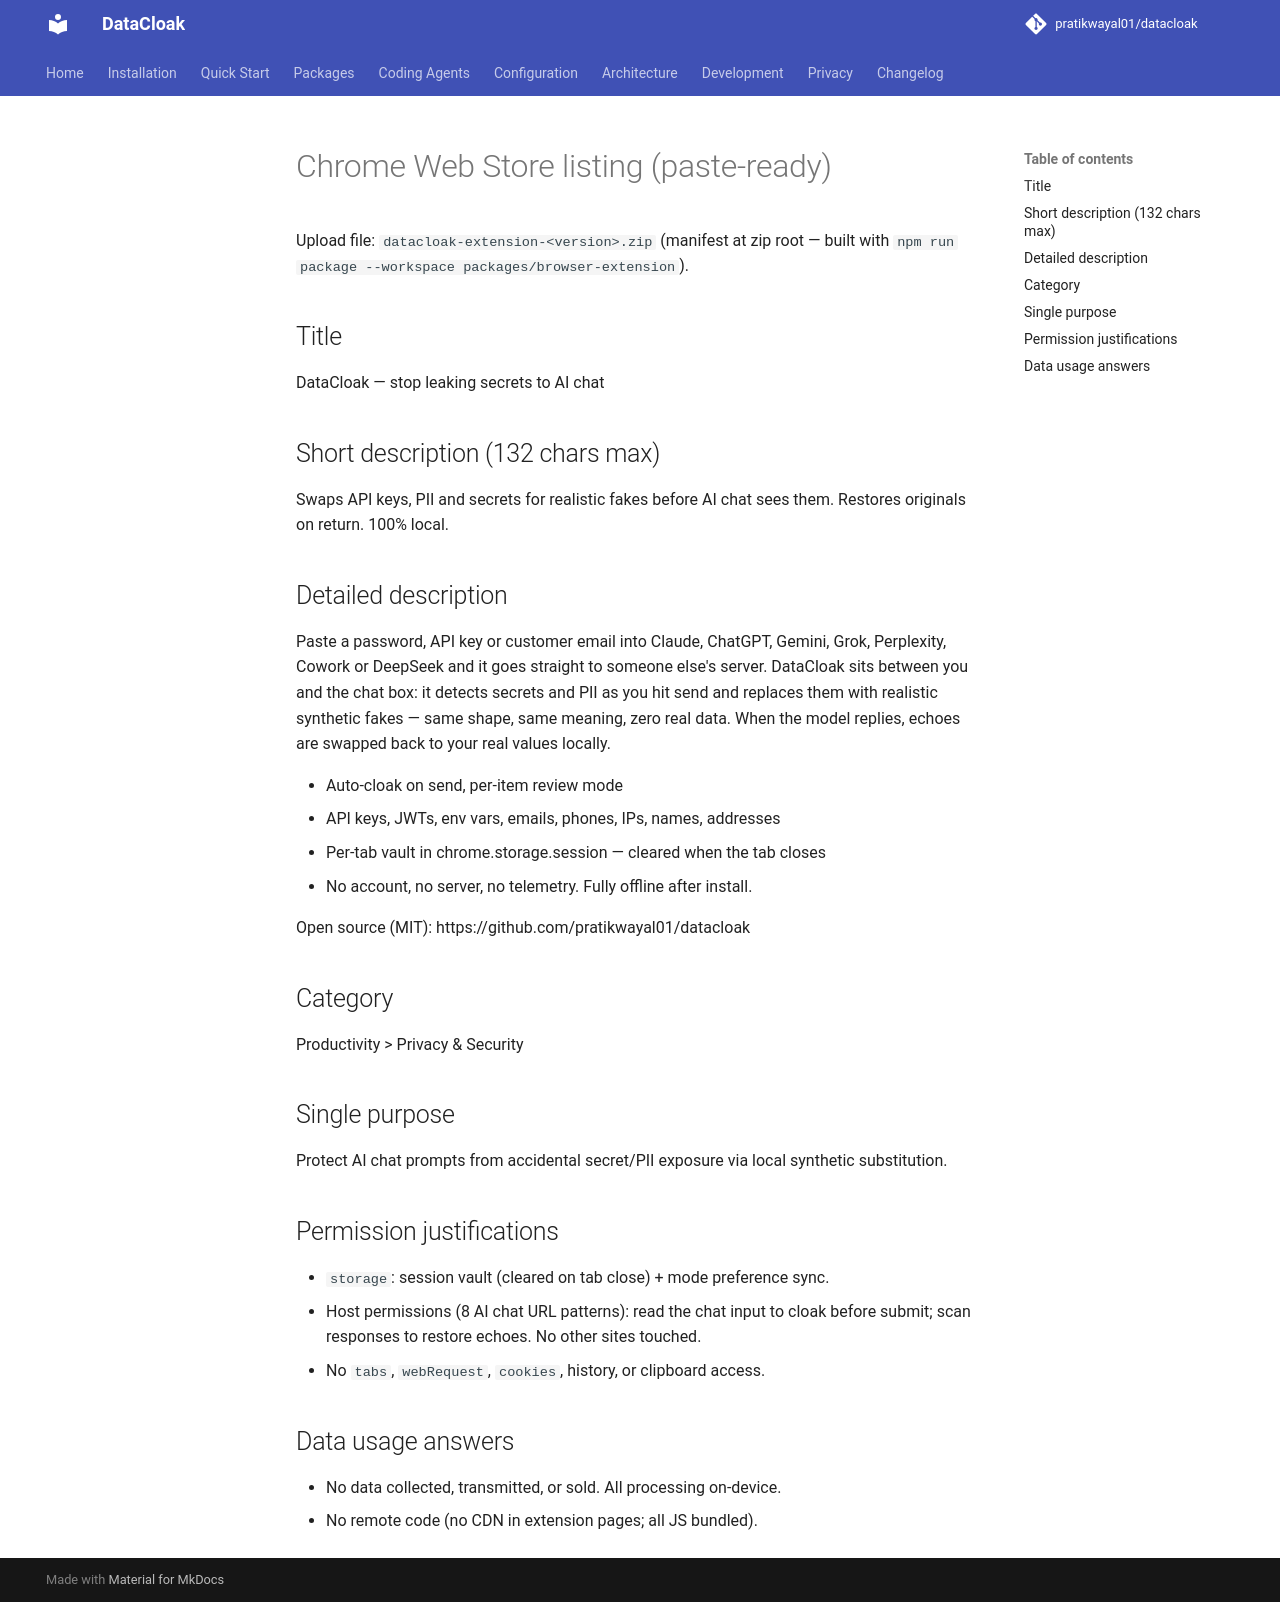

repository: pratikwayal01/datacloak · page: store-listing/index.html · generator: mkdocs

# Chrome Web Store listing (paste-ready)

Upload file: `datacloak-extension-<version>.zip` (manifest at zip root —
built with `npm run package --workspace packages/browser-extension`).

## Title

DataCloak — stop leaking secrets to AI chat

## Short description (132 chars max)

Swaps API keys, PII and secrets for realistic fakes before AI chat sees them. Restores originals on return. 100% local.

## Detailed description

Paste a password, API key or customer email into Claude, ChatGPT, Gemini,
Grok, Perplexity, Cowork or DeepSeek and it goes straight to someone else's
server. DataCloak sits between you and the chat box: it detects secrets and
PII as you hit send and replaces them with realistic synthetic fakes — same
shape, same meaning, zero real data. When the model replies, echoes are
swapped back to your real values locally.

- Auto-cloak on send, per-item review mode
- API keys, JWTs, env vars, emails, phones, IPs, names, addresses
- Per-tab vault in chrome.storage.session — cleared when the tab closes
- No account, no server, no telemetry. Fully offline after install.

Open source (MIT): https://github.com/pratikwayal01/datacloak

## Category

Productivity > Privacy & Security

## Single purpose

Protect AI chat prompts from accidental secret/PII exposure via local
synthetic substitution.

## Permission justifications

- `storage`: session vault (cleared on tab close) + mode preference sync.
- Host permissions (8 AI chat URL patterns): read the chat input to cloak
  before submit; scan responses to restore echoes. No other sites touched.
- No `tabs`, `webRequest`, `cookies`, history, or clipboard access.

## Data usage answers

- No data collected, transmitted, or sold. All processing on-device.
- No remote code (no CDN in extension pages; all JS bundled).
